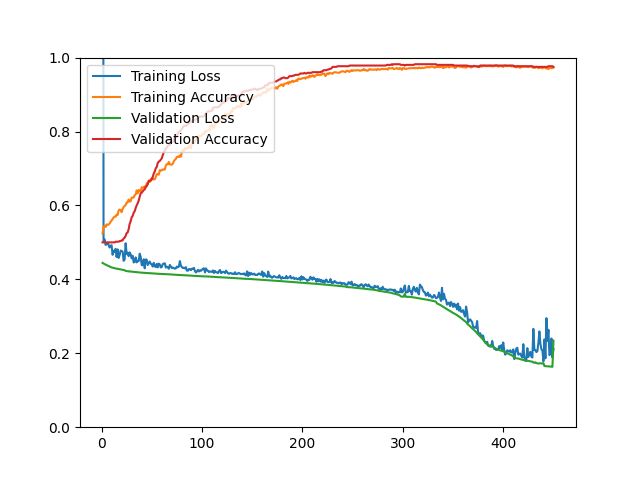

The table this chart was drawn from, first rows:
epoch, loss, acc, val_loss, val_acc
1, 3.457, 0.5242, 0.4446, 0.5000
2, 0.5008, 0.5423, 0.4429, 0.5000
3, 0.5080, 0.5447, 0.4413, 0.5000
4, 0.4932, 0.5417, 0.4399, 0.5000
5, 0.4944, 0.5489, 0.4386, 0.5000
6, 0.4993, 0.5473, 0.4373, 0.5000
7, 0.4938, 0.5483, 0.4361, 0.5000
8, 0.4860, 0.5511, 0.4351, 0.5000
9, 0.4907, 0.5559, 0.4331, 0.5000
10, 0.4924, 0.5593, 0.4323, 0.5000
11, 0.4664, 0.5629, 0.4315, 0.5000
12, 0.4773, 0.5676, 0.4308, 0.5000
13, 0.4738, 0.5696, 0.4301, 0.5000
14, 0.4827, 0.5696, 0.4295, 0.5018
15, 0.4605, 0.5752, 0.4291, 0.5018
16, 0.4811, 0.5740, 0.4286, 0.5018
17, 0.4579, 0.5864, 0.4281, 0.5018
18, 0.4658, 0.5890, 0.4275, 0.5036
19, 0.4779, 0.5870, 0.4270, 0.5036
20, 0.4769, 0.5818, 0.4264, 0.5054
21, 0.4750, 0.5904, 0.4258, 0.5054
22, 0.4501, 0.5959, 0.4253, 0.5108
23, 0.4536, 0.5983, 0.4247, 0.5125
24, 0.4976, 0.6015, 0.4230, 0.5179
25, 0.4687, 0.6077, 0.4224, 0.5251
26, 0.4722, 0.6081, 0.4220, 0.5269
27, 0.4627, 0.6159, 0.4217, 0.5358
28, 0.4730, 0.6105, 0.4213, 0.5502
29, 0.4679, 0.6113, 0.4210, 0.5573
30, 0.4568, 0.6214, 0.4207, 0.5681
31, 0.4639, 0.6214, 0.4204, 0.5717
32, 0.4457, 0.6212, 0.4200, 0.5806
33, 0.4476, 0.6280, 0.4197, 0.5842
34, 0.4595, 0.6296, 0.4195, 0.5932
35, 0.4459, 0.6408, 0.4192, 0.6004
36, 0.4503, 0.6326, 0.4190, 0.6057
37, 0.4492, 0.6418, 0.4189, 0.6129
38, 0.4695, 0.6408, 0.4186, 0.6237
39, 0.4604, 0.6362, 0.4183, 0.6326
40, 0.4387, 0.6491, 0.4181, 0.6344
41, 0.4381, 0.6467, 0.4179, 0.6380
42, 0.4543, 0.6499, 0.4177, 0.6416
43, 0.4299, 0.6515, 0.4176, 0.6434
44, 0.4541, 0.6485, 0.4174, 0.6505
45, 0.4531, 0.6603, 0.4172, 0.6523
46, 0.4388, 0.6581, 0.4170, 0.6577
47, 0.4439, 0.6671, 0.4168, 0.6667
48, 0.4482, 0.6637, 0.4166, 0.6667
49, 0.4422, 0.6711, 0.4164, 0.6667
50, 0.4403, 0.6738, 0.4163, 0.6703
51, 0.4345, 0.6720, 0.4161, 0.6774
52, 0.4448, 0.6701, 0.4159, 0.6864
53, 0.4356, 0.6712, 0.4157, 0.6918
54, 0.4333, 0.6770, 0.4156, 0.7007
55, 0.4419, 0.6846, 0.4154, 0.7043
56, 0.4324, 0.6852, 0.4152, 0.7151
57, 0.4425, 0.6832, 0.4150, 0.7186
58, 0.4405, 0.6954, 0.4149, 0.7204
59, 0.4322, 0.6948, 0.4148, 0.7240
60, 0.4332, 0.6946, 0.4146, 0.7276
... 390 more rows
